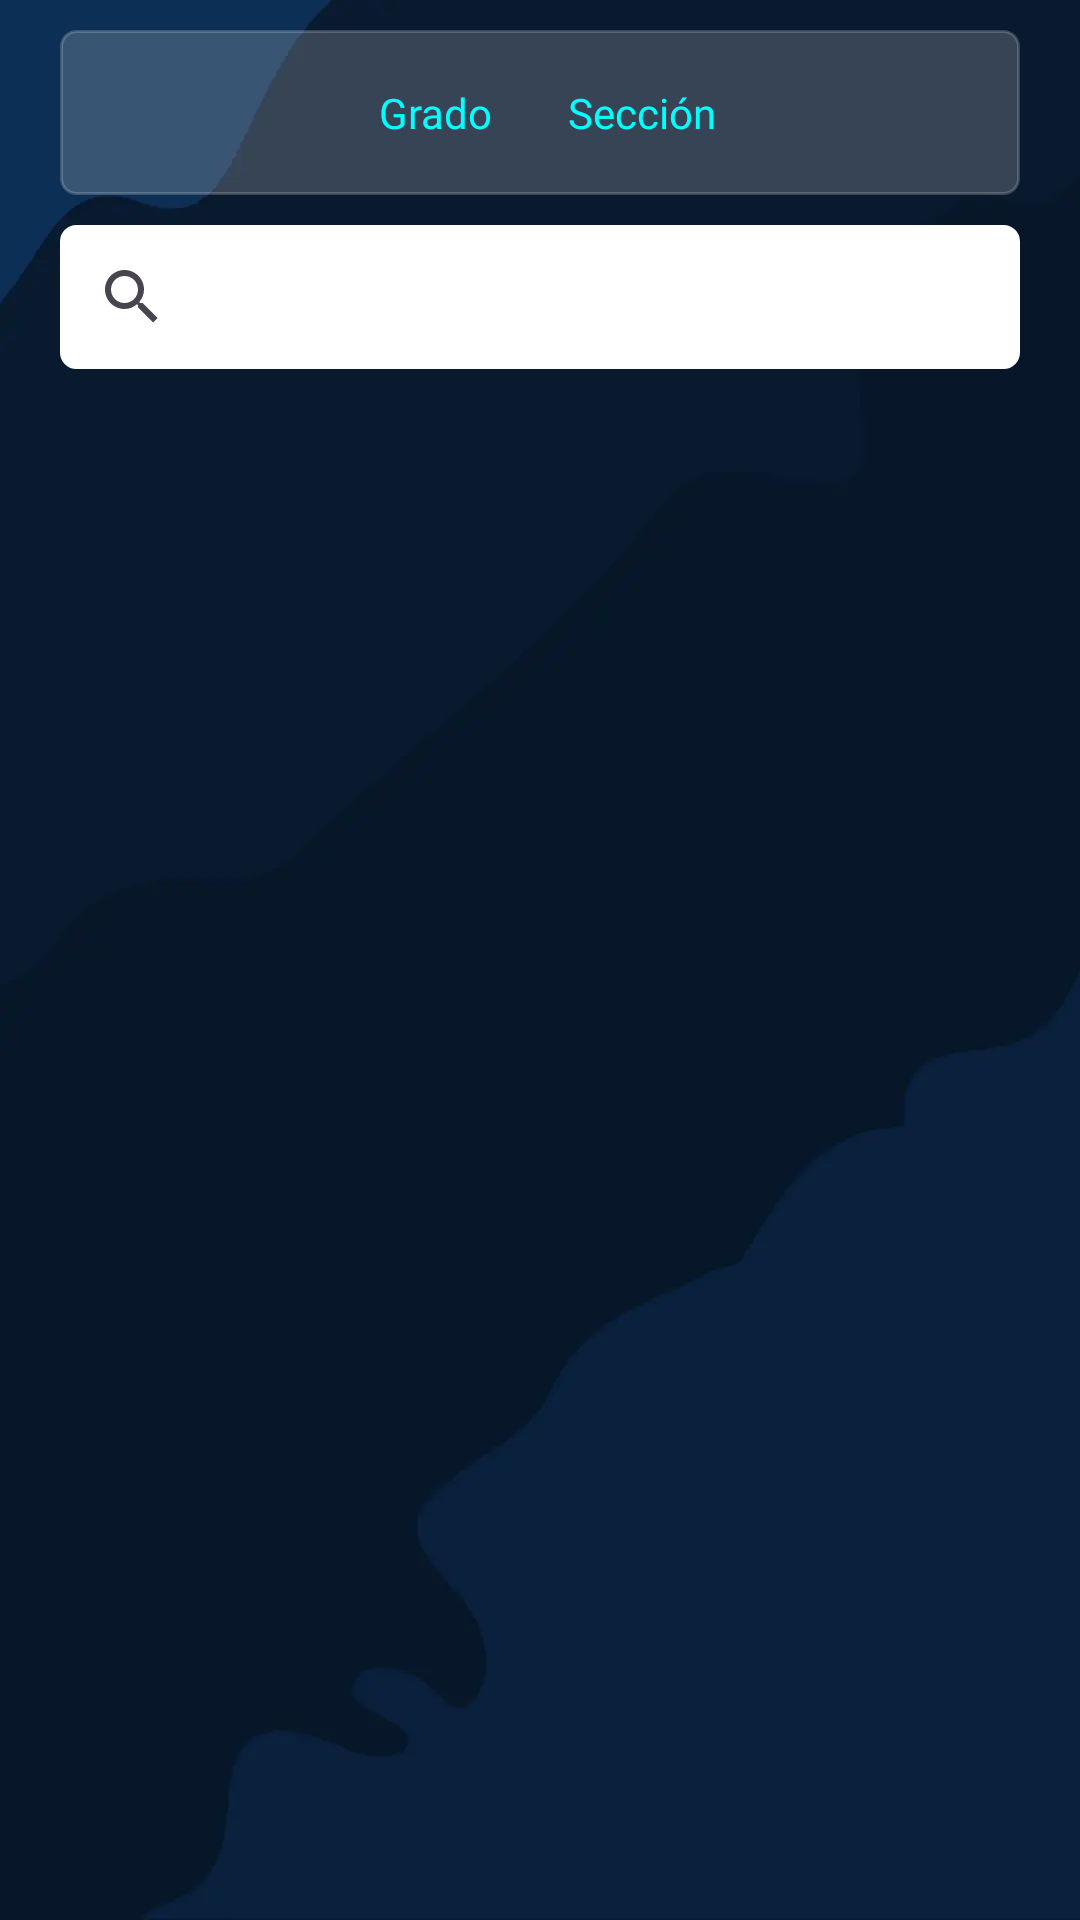

Reconstruct the res/layout file that produces this screen, plus the resources it refers to.
<!-- AndroidManifest.xml: application theme Theme.Example -->
<!-- res/layout/activity_agregar_estudiantes.xml -->
<?xml version="1.0" encoding="utf-8"?>
<LinearLayout xmlns:android="http://schemas.android.com/apk/res/android"
    xmlns:app="http://schemas.android.com/apk/res-auto"
    xmlns:tools="http://schemas.android.com/tools"
    android:id="@+id/main"
    android:layout_width="match_parent"
    android:layout_height="wrap_content"
    android:background="@drawable/background_primary_blue"
    android:orientation="vertical"
    tools:context=".ui.incidencias.AgregarEstudiantes">
    <LinearLayout
        android:layout_width="match_parent"
        android:layout_height="55dp"
        android:layout_marginHorizontal="20dp"
        android:layout_marginTop="10dp"
        android:background="@drawable/background_white_element_full"
        android:backgroundTint="@color/Primary_white"
        android:layout_gravity="center_horizontal"
        android:gravity="center"
        android:orientation="horizontal">

        <TextView
            android:layout_width="wrap_content"
            android:layout_height="wrap_content"
            android:layout_marginStart="15dp"
            android:layout_marginEnd="10dp"
            android:fontFamily="@font/montserrat_bold"
            android:text="Grado"
            android:textColor="@color/Primary_blue_sky" />

        <Spinner
            android:id="@+id/spinnerGrado"
            android:layout_width="wrap_content"
            android:layout_height="wrap_content"
            android:layout_marginEnd="15dp"
            android:background="@drawable/background_spinner"
            android:backgroundTint="@color/transparent_color" />

        <TextView
            android:layout_width="wrap_content"
            android:layout_height="wrap_content"
            android:layout_marginEnd="10dp"
            android:fontFamily="@font/montserrat_bold"
            android:text="Sección"
            android:textColor="@color/Primary_blue_sky" />

        <Spinner
            android:id="@+id/spinnerSeccion"
            android:layout_width="wrap_content"
            android:layout_height="wrap_content"
            android:background="@drawable/background_spinner"
            android:backgroundTint="@color/transparent_color" />
    </LinearLayout>

    <SearchView
        android:id="@+id/searchViewEstudiante"
        android:layout_width="match_parent"
        android:layout_height="wrap_content"
        android:layout_marginTop="10dp"
        android:layout_marginBottom="10dp"
        android:layout_marginHorizontal="20dp"
        android:background="@drawable/background_spinner"
        android:backgroundTint="@color/Primary_white"
        app:showAsAction="always" />


    <androidx.recyclerview.widget.RecyclerView
        android:id="@+id/recyclerViewEstudiantes"
        android:layout_width="match_parent"
        android:layout_height="450dp"
        android:layout_weight="1"
        android:layout_marginHorizontal="20dp"
        tools:listitem="@layout/item_estudiante_registrar_incidencia" />


</LinearLayout>
<!-- res/layout/item_estudiante_registrar_incidencia.xml (included above) -->
<?xml version="1.0" encoding="utf-8"?>
<FrameLayout xmlns:android="http://schemas.android.com/apk/res/android"
    android:layout_width="match_parent"
    android:layout_height="wrap_content"
    android:layout_marginTop="5dp"
    android:background="@drawable/item_background_select">
    <LinearLayout
        android:layout_width="300dp"
        android:layout_height="wrap_content"
        android:orientation="vertical"
        android:layout_gravity="center"
        android:padding="10dp">

        <LinearLayout
            android:layout_width="match_parent"
            android:layout_height="wrap_content"
            android:orientation="vertical">

            <TextView
                android:id="@+id/studentNameTextView"
                android:layout_width="wrap_content"
                android:layout_height="wrap_content"
                android:drawableLeft="@drawable/icon_estudiante"
                android:drawablePadding="10dp"
                android:drawableTint="@color/Primary_blue_sky"
                android:fontFamily="@font/montserrat_bold"
                android:text="Nombre del Estudiante"
                android:textColor="@color/Primary_blue_sky"
                android:textSize="14sp" />


            <LinearLayout
                android:layout_width="match_parent"
                android:layout_height="wrap_content"
                android:layout_marginTop="5sp"
                android:orientation="horizontal">

                <TextView
                    android:id="@+id/studentGradeTextView"
                    android:layout_width="wrap_content"
                    android:layout_height="wrap_content"
                    android:drawableLeft="@drawable/icon_class"
                    android:drawablePadding="10dp"
                    android:drawableTint="@color/Primary_blue_sky"
                    android:fontFamily="@font/montserrat"
                    android:text="Grado "
                    android:layout_marginEnd="6dp"
                    android:textColor="@color/Primary_blue_sky"
                    android:textSize="12sp"/>

                <TextView
                    android:id="@+id/studentSectionTextView"
                    android:layout_width="wrap_content"
                    android:layout_height="match_parent"
                    android:fontFamily="@font/montserrat"
                    android:text="Sección"
                    android:textColor="@color/Primary_blue_sky"
                    android:textSize="12sp" />
            </LinearLayout>

        </LinearLayout>

    </LinearLayout>

</FrameLayout>
<!-- resources referenced by this layout -->
<resources>
  <color name="Primary_blue_sky">#00ffff</color>
  <color name="Primary_white">#ffffff</color>
  <color name="transparent_color">#00000000</color>
  <!-- drawable background_spinner (drawable) -->
  <?xml version="1.0" encoding="utf-8"?>
  <selector xmlns:android="http://schemas.android.com/apk/res/android">
      <item>
          <shape android:shape="rectangle">
              
              <solid android:color="@color/Primary_white" />
              
              <stroke
                  android:width="1dp"
                  android:color="@color/Primary_white" /> 
              
              <corners android:radius="5dp" /> 
          </shape>
      </item>
  </selector>
  <!-- drawable background_white_element_full (drawable) -->
  <?xml version="1.0" encoding="utf-8"?>
  <selector xmlns:android="http://schemas.android.com/apk/res/android">
      <item>
          <shape android:shape="rectangle">
              
              <solid android:color="@color/Transparent_blue_black" />
              
              <stroke
                  android:width="1dp"
                  android:color="@color/Transparent_blue_black" /> 
              
              <corners android:radius="5dp" /> 
          </shape>
      </item>
  </selector>
  <style name="Theme.Example" parent="Base.Theme.Example" />
  <color name="Transparent_blue_black">#2F00081E</color>
  <color name="colorItemSelected">#FFEB3B</color>
  <color name="Primary_yellow">#ffc107</color>
  <color name="Primary_blue_black">#001b57</color>
  <color name="Primary_blue">#0080ff</color>
  <color name="Primary_black">#FF000000</color>
  <style name="ButtonStyle" parent="Widget.MaterialComponents.Button">
          <item name="android:backgroundTint">@color/Primary_white</item>
          <item name="android:textColor">@color/Secondary_brown</item>
          <item name="android:textAllCaps">false</item>
          <item name="android:letterSpacing">0.05</item>
      </style>
  <style name="TextAppearance.Body" parent="TextAppearance.AppCompat">
          <item name="android:fontFamily">@font/montserrat</item>
          <item name="android:textSize">16sp</item>
          <item name="android:textColor">#FF000000</item> 
          <item name="android:letterSpacing">0.05</item>
      </style>
  <style name="TextAppearance.Headline" parent="TextAppearance.AppCompat">
          <item name="android:fontFamily">@font/montserrat</item>
          <item name="android:textSize">20sp</item>
          <item name="android:textColor">#FF000000</item> 
          <item name="android:letterSpacing">0.05</item>
      </style>
  <style name="TextAppearance.Subtitle" parent="TextAppearance.AppCompat">
          <item name="android:fontFamily">@font/montserrat</item>
          <item name="android:textSize">14sp</item>
          <item name="android:textColor">#FF000000</item> 
          <item name="android:letterSpacing">0.05</item>
      </style>
  <style name="TextAppearance.Caption" parent="TextAppearance.AppCompat">
          <item name="android:fontFamily">@font/montserrat</item>
          <item name="android:textSize">12sp</item>
          <item name="android:textColor">#FF000000</item> 
          <item name="android:letterSpacing">0.05</item>
      </style>
  <style name="TextAppearance.Overline" parent="TextAppearance.AppCompat">
          <item name="android:fontFamily">@font/montserrat</item>
          <item name="android:textSize">10sp</item>
          <item name="android:textColor">#FF000000</item> 
          <item name="android:letterSpacing">0.05</item>
      </style>
  <color name="Secondary_brown">#343434</color>
</resources>
